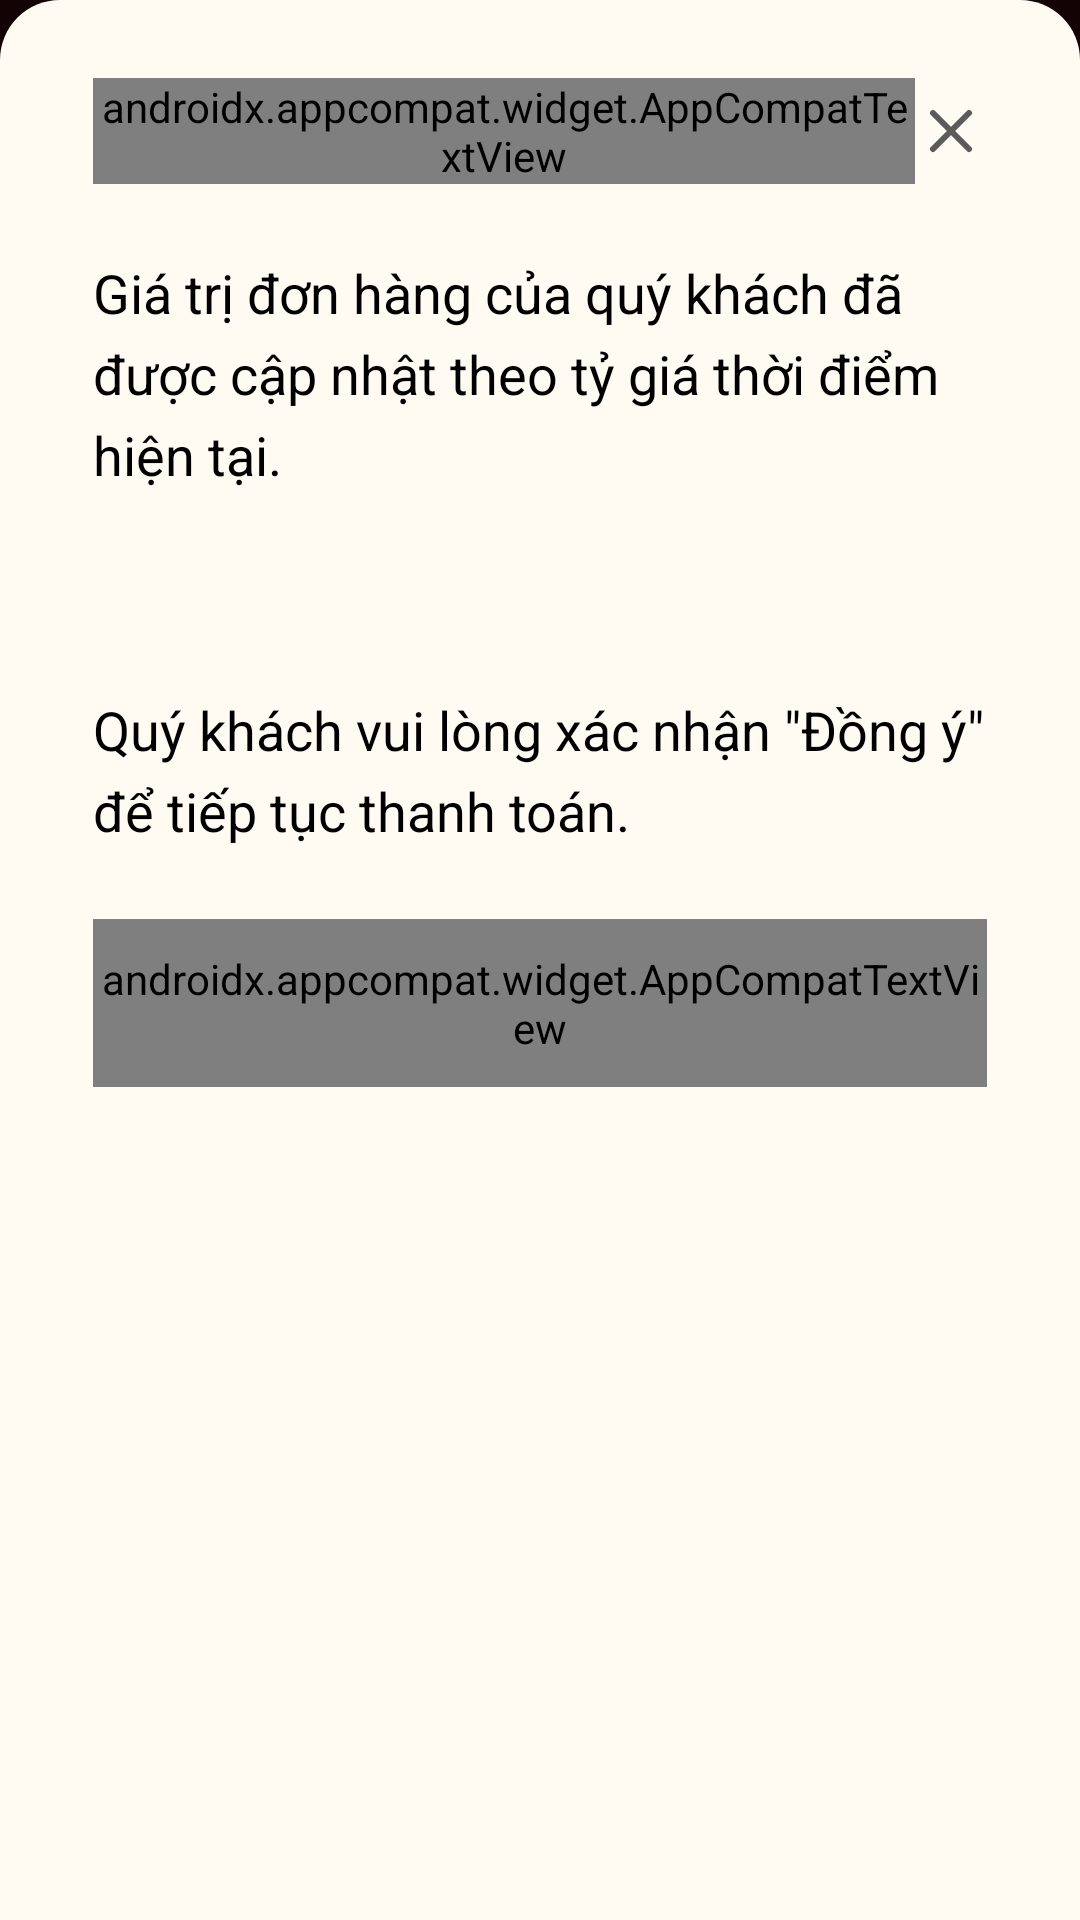

The Android layout XML behind this screen, and the referenced resources:
<!-- AndroidManifest.xml: application theme Theme.BtmhKiosk -->
<!-- res/layout/sheet_price_changed.xml -->
<?xml version="1.0" encoding="utf-8"?>
<androidx.appcompat.widget.LinearLayoutCompat xmlns:android="http://schemas.android.com/apk/res/android"
    xmlns:app="http://schemas.android.com/apk/res-auto"
    xmlns:tools="http://schemas.android.com/tools"
    android:layout_width="match_parent"
    android:layout_height="wrap_content"
    android:background="@drawable/bg_sheet_cream"
    android:orientation="vertical"
    android:paddingHorizontal="@dimen/sheet_padding_side"
    android:paddingVertical="@dimen/sheet_padding_vertical">

    <androidx.appcompat.widget.LinearLayoutCompat
        android:layout_width="match_parent"
        android:layout_height="wrap_content"
        android:gravity="center_vertical"
        android:orientation="horizontal">

        <androidx.appcompat.widget.AppCompatTextView
            android:layout_width="0dp"
            android:layout_height="wrap_content"
            android:layout_weight="1"
            android:fontFamily="@font/inter_24pt_semibold"
            android:text="@string/price_changed_title"
            android:letterSpacing="-0.02"
            android:textColor="@color/black"
            android:textSize="@dimen/sheet_title_large_text"
            app:lineHeight="@dimen/sheet_title_large_line" />

        <androidx.appcompat.widget.AppCompatImageView
            android:id="@+id/btnClose"
            android:layout_width="@dimen/dialog_close"
            android:layout_height="@dimen/dialog_close"
            android:contentDescription="@string/dialog_close"
            android:padding="@dimen/dialog_close_padding"
            app:srcCompat="@drawable/ic_close" />
    </androidx.appcompat.widget.LinearLayoutCompat>

    <androidx.appcompat.widget.AppCompatTextView
        android:layout_width="match_parent"
        android:layout_height="wrap_content"
        android:layout_marginTop="@dimen/sheet_block_gap"
        android:text="@string/price_changed_intro"
        android:textColor="@color/black"
        android:textSize="@dimen/price_text"
        app:lineHeight="@dimen/price_line" />

    
    <androidx.core.widget.NestedScrollView
        android:id="@+id/scrollChanges"
        android:scrollbarSize="@dimen/scrollbar_size"
        android:scrollbarThumbVertical="@drawable/scrollbar_thumb"
        android:layout_width="match_parent"
        android:layout_height="wrap_content"
        android:fadeScrollbars="false"
        android:scrollbars="vertical">

        <androidx.appcompat.widget.LinearLayoutCompat
            android:id="@+id/llChanges"
            android:layout_width="match_parent"
            android:layout_height="wrap_content"
            android:orientation="vertical" />
    </androidx.core.widget.NestedScrollView>

    <androidx.appcompat.widget.AppCompatTextView
        android:id="@+id/tvTotal"
        android:layout_width="match_parent"
        android:layout_height="wrap_content"
        android:layout_marginTop="@dimen/price_total_top"
        android:textColor="@color/black"
        android:textSize="@dimen/price_text"
        app:lineHeight="@dimen/price_line"
        tools:text="Tổng giá trị đơn hàng: 17,200,000 VND" />

    <androidx.appcompat.widget.AppCompatTextView
        android:layout_width="match_parent"
        android:layout_height="wrap_content"
        android:layout_marginTop="@dimen/order_label_top"
        android:text="@string/price_changed_outro"
        android:textColor="@color/black"
        android:textSize="@dimen/price_text"
        app:lineHeight="@dimen/price_line" />

    <androidx.appcompat.widget.AppCompatTextView
        android:id="@+id/btnAgree"
        style="@style/OrderButton"
        android:layout_marginTop="@dimen/sheet_block_gap"
        android:background="@drawable/bg_pill_red"
        android:text="@string/dialog_agree" />
</androidx.appcompat.widget.LinearLayoutCompat>
<!-- resources referenced by this layout -->
<resources>
  <color name="black">#FF000000</color>
  <dimen name="dialog_close">24dp</dimen>
  <dimen name="dialog_close_padding">0dp</dimen>
  <dimen name="order_label_top">15dp</dimen>
  <dimen name="price_line">27sp</dimen>
  <dimen name="price_text">18sp</dimen>
  <dimen name="price_total_top">28dp</dimen>
  <dimen name="scrollbar_size">5dp</dimen>
  <dimen name="sheet_block_gap">24dp</dimen>
  <dimen name="sheet_padding_side">31dp</dimen>
  <dimen name="sheet_padding_vertical">26dp</dimen>
  <dimen name="sheet_title_large_line">28.8sp</dimen>
  <dimen name="sheet_title_large_text">24sp</dimen>
  <!-- drawable bg_sheet_cream (drawable) -->
  <?xml version="1.0" encoding="utf-8"?>
  <shape xmlns:android="http://schemas.android.com/apk/res/android"
      android:shape="rectangle">
      <solid android:color="@color/standby_background" />
      <corners
          android:topLeftRadius="@dimen/sheet_radius"
          android:topRightRadius="@dimen/sheet_radius" />
  </shape>
  <!-- drawable ic_close (drawable) -->
  <?xml version="1.0" encoding="utf-8"?>
  <vector xmlns:android="http://schemas.android.com/apk/res/android"
      android:width="24dp"
      android:height="24dp"
      android:viewportWidth="24"
      android:viewportHeight="24">
      <path
          android:fillColor="@android:color/transparent"
          android:pathData="M6,6L18,18M18,6L6,18"
          android:strokeWidth="2"
          android:strokeColor="@color/dialog_close_icon"
          android:strokeLineCap="round"
          android:strokeLineJoin="round" />
  </vector>
  <!-- drawable scrollbar_thumb (drawable) -->
  <?xml version="1.0" encoding="utf-8"?>
  <shape xmlns:android="http://schemas.android.com/apk/res/android"
      android:shape="rectangle">
      <solid android:color="@color/scrollbar_thumb" />
      <corners android:radius="999dp" />
  </shape>
  <string name="dialog_agree">ĐỒNG Ý</string>
  <string name="dialog_close">Đóng</string>
  <string name="price_changed_intro">Giá trị đơn hàng của quý khách đã được cập nhật theo tỷ giá thời điểm hiện tại.</string>
  <string name="price_changed_outro">Quý khách vui lòng xác nhận \"Đồng ý\" để tiếp tục thanh toán.</string>
  <string name="price_changed_title">Giá sản phẩm thay đổi</string>
  <style name="OrderButton">
          <item name="android:letterSpacing">-0.02</item>
          <item name="android:layout_width">match_parent</item>
          <item name="android:layout_height">@dimen/order_button_height</item>
          <item name="android:fontFamily">@font/inter_24pt_medium</item>
          <item name="android:gravity">center</item>
          <item name="android:maxLines">1</item>
          <item name="android:textColor">@color/white</item>
          <item name="android:textSize">@dimen/order_button_text</item>
      </style>
  <style name="Theme.BtmhKiosk" parent="Theme.Material3.DayNight.NoActionBar">
          <item name="colorPrimary">@color/gold</item>
          <item name="colorPrimaryDark">@color/page_bg</item>
          <item name="colorAccent">@color/gold</item>
          <item name="android:windowBackground">#140305</item>
      </style>
  <color name="standby_background">#FFFBF3</color>
  <dimen name="sheet_radius">20dp</dimen>
  <color name="dialog_close_icon">#5B5B5B</color>
  <color name="scrollbar_thumb">#F4E3CA</color>
  <dimen name="order_button_height">56dp</dimen>
  <color name="white">#FFFFFFFF</color>
  <dimen name="order_button_text">20sp</dimen>
  <color name="gold">#D4AF37</color>
  <color name="page_bg">#100406</color>
</resources>
